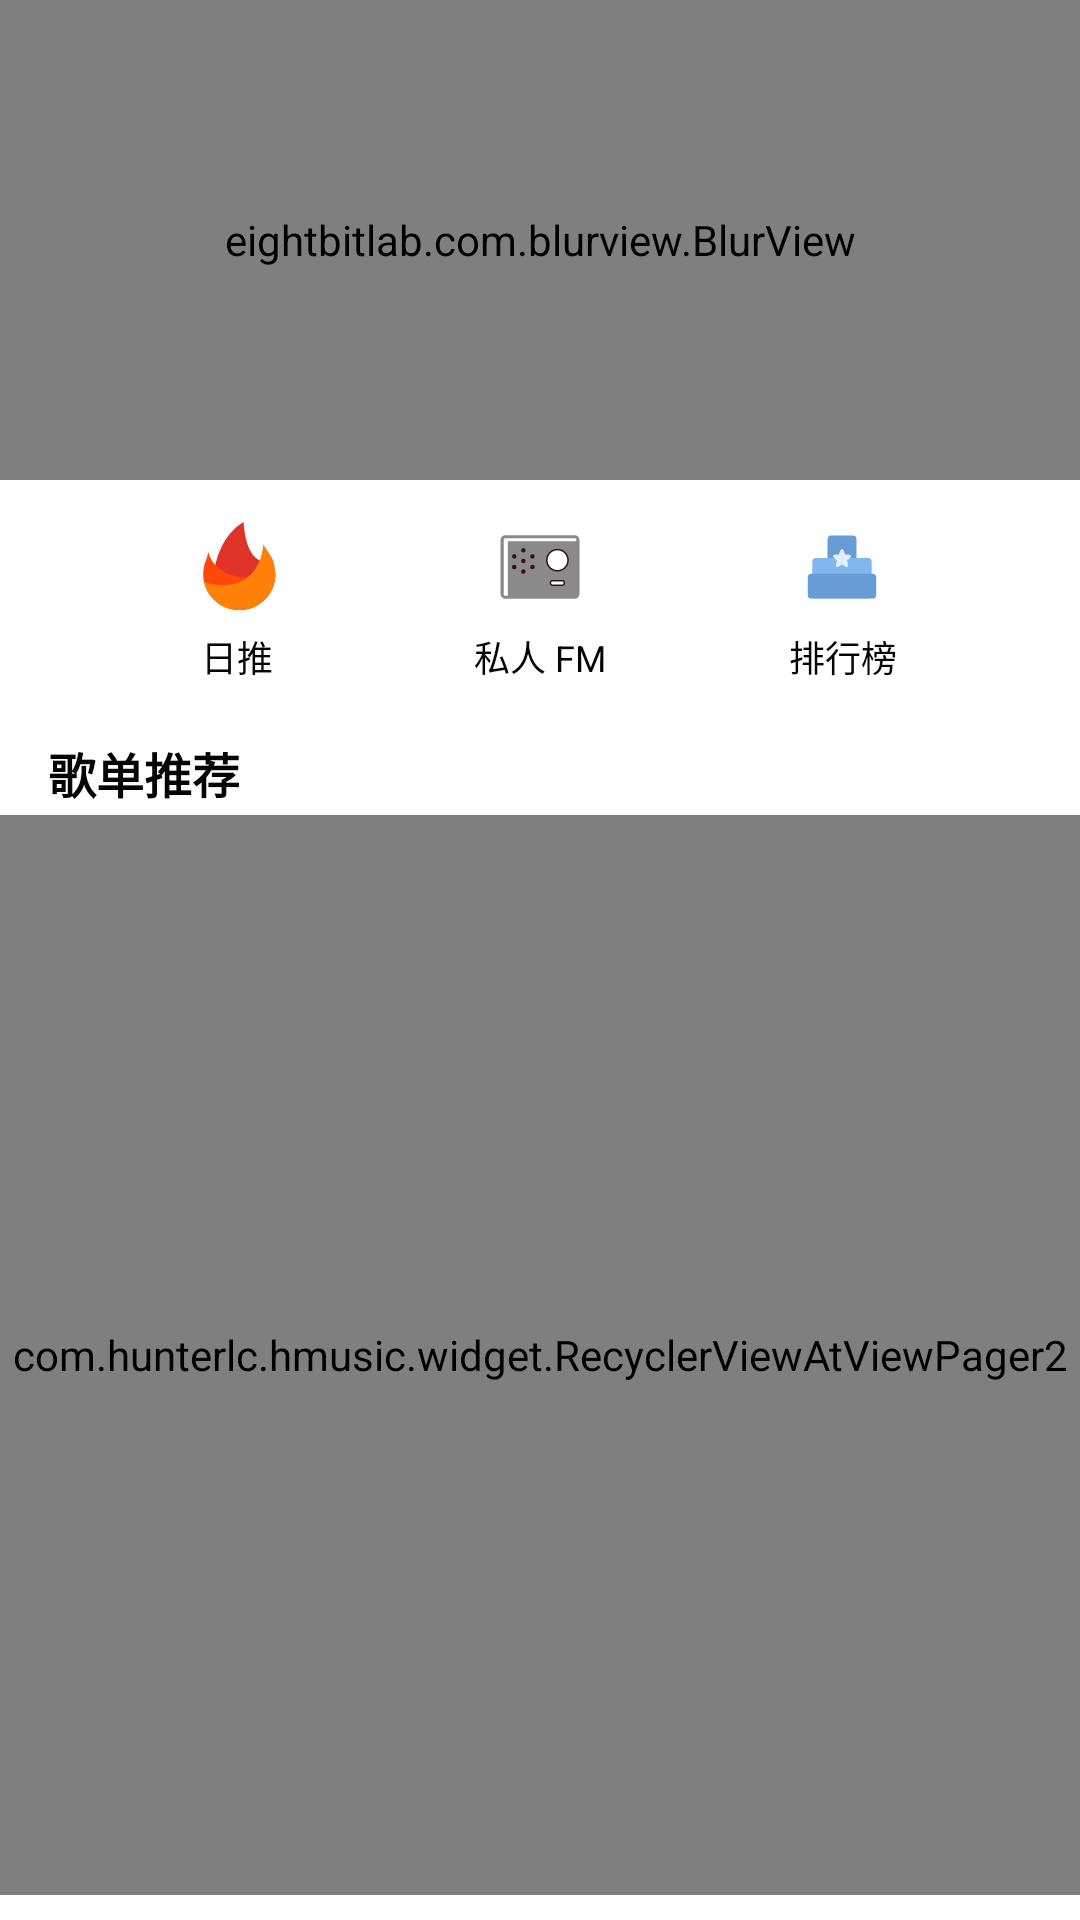

This screen was rendered from an Android layout file. Write that file and the resources it references.
<!-- AndroidManifest.xml: application theme Theme.HMusic -->
<!-- res/layout/fragment_home.xml -->
<?xml version="1.0" encoding="utf-8"?>
<androidx.constraintlayout.widget.ConstraintLayout
    xmlns:android="http://schemas.android.com/apk/res/android"
    xmlns:app="http://schemas.android.com/apk/res-auto"
    xmlns:tools="http://schemas.android.com/tools"
    android:layout_width="match_parent"
    android:layout_height="match_parent"
    tools:context=".ui.fragment.HomeFragment">

    <androidx.core.widget.NestedScrollView
        android:layout_width="match_parent"
        android:layout_height="match_parent"
        android:overScrollMode="never"
        android:scrollbars="none"
        app:layout_constraintBottom_toBottomOf="parent"
        app:layout_constraintEnd_toEndOf="parent"
        app:layout_constraintStart_toStartOf="parent"
        app:layout_constraintTop_toTopOf="parent">

        <LinearLayout
            android:id="@+id/llMain"
            android:layout_width="match_parent"
            android:layout_height="wrap_content"
            android:orientation="vertical"
            android:paddingBottom="4dp"
            tools:ignore="MissingConstraints">


            <androidx.constraintlayout.widget.ConstraintLayout
                android:id="@+id/clUser"
                android:layout_width="match_parent"
                android:layout_height="160dp">

                <ImageView
                    android:id="@+id/ivTopBackground"
                    android:layout_width="match_parent"
                    android:layout_height="match_parent"/>


                <eightbitlab.com.blurview.BlurView
                    android:id="@+id/blurTop"
                    android:layout_width="match_parent"
                    android:layout_height="match_parent">

                    <com.youth.banner.Banner
                        android:id="@+id/banner"
                        android:layout_width="match_parent"
                        android:layout_height="160dp"
                        android:padding="10dp"
                        android:layout_marginTop="80dp"/>

                </eightbitlab.com.blurview.BlurView>



            </androidx.constraintlayout.widget.ConstraintLayout>


            <androidx.constraintlayout.widget.ConstraintLayout
                android:id="@+id/clTopList"
                android:layout_width="match_parent"
                android:layout_height="0dp"
                android:layout_weight="1">

                <ImageView
                    android:id="@+id/ivPersonalFM"
                    android:layout_width="42dp"
                    android:layout_height="42dp"
                    android:layout_marginTop="8dp"
                    android:padding="6dp"
                    android:src="@drawable/ic_fm"
                    app:layout_constraintEnd_toEndOf="parent"
                    app:layout_constraintHorizontal_bias="0.5"
                    app:layout_constraintStart_toStartOf="parent"
                    app:layout_constraintTop_toTopOf="parent" />

                <ImageView
                    android:id="@+id/ivTopList"
                    android:layout_width="42dp"
                    android:layout_height="42dp"
                    android:layout_marginTop="8dp"
                    android:padding="6dp"
                    android:src="@drawable/ic_top_list"
                    app:layout_constraintEnd_toEndOf="parent"
                    app:layout_constraintHorizontal_bias="0.5"
                    app:layout_constraintStart_toEndOf="@+id/ivPersonalFM"
                    app:layout_constraintTop_toTopOf="parent" />

                <ImageView
                    android:id="@+id/ivRecommend"
                    android:layout_width="42dp"
                    android:layout_height="42dp"
                    android:layout_marginTop="8dp"
                    android:padding="6dp"
                    android:src="@drawable/ic_daily_recommend"
                    app:layout_constraintEnd_toStartOf="@+id/ivPersonalFM"
                    app:layout_constraintHorizontal_bias="0.5"
                    app:layout_constraintStart_toStartOf="parent"
                    app:layout_constraintTop_toTopOf="parent" />

                <TextView
                    android:id="@+id/tvTopList"
                    android:layout_width="wrap_content"
                    android:layout_height="wrap_content"
                    android:layout_marginBottom="16dp"
                    android:text="@string/personal_fm"
                    android:textAlignment="center"
                    android:textColor="@color/colorTextForeground"
                    android:textSize="12sp"
                    app:layout_constraintBottom_toBottomOf="parent"
                    app:layout_constraintEnd_toEndOf="parent"
                    app:layout_constraintHorizontal_bias="0.5"
                    app:layout_constraintStart_toStartOf="parent"
                    app:layout_constraintTop_toBottomOf="@+id/ivPersonalFM" />
                <TextView
                    android:id="@+id/tvTopList1"
                    android:layout_width="wrap_content"
                    android:layout_height="wrap_content"
                    android:layout_marginBottom="16dp"
                    android:text="@string/top_list"
                    android:textAlignment="center"
                    android:textColor="@color/colorTextForeground"
                    android:textSize="12sp"
                    app:layout_constraintBottom_toBottomOf="parent"
                    app:layout_constraintEnd_toEndOf="parent"
                    app:layout_constraintHorizontal_bias="0.5"
                    app:layout_constraintStart_toEndOf="@+id/tvTopList"
                    app:layout_constraintTop_toBottomOf="@+id/ivTopList" />

                <TextView
                    android:id="@+id/tvTopList2"
                    android:layout_width="wrap_content"
                    android:layout_height="wrap_content"
                    android:layout_marginBottom="16dp"
                    android:text="@string/recommend"
                    android:textAlignment="center"
                    android:textColor="@color/colorTextForeground"
                    android:textSize="12sp"
                    app:layout_constraintBottom_toBottomOf="parent"
                    app:layout_constraintEnd_toStartOf="@+id/tvTopList"
                    app:layout_constraintHorizontal_bias="0.5"
                    app:layout_constraintStart_toStartOf="parent"
                    app:layout_constraintTop_toBottomOf="@+id/ivRecommend" />

            </androidx.constraintlayout.widget.ConstraintLayout>

            <TextView
                android:layout_marginTop="0dp"
                android:id="@+id/tvPlaylistRecommend"
                style="@style/sub_title"
                android:text="@string/playlist_recommend" />

            <com.hunterlc.hmusic.widget.RecyclerViewAtViewPager2
                android:id="@+id/rvPlaylistRecommend"
                android:layout_width="match_parent"
                android:layout_height="360dp"
                android:layout_marginStart="0dp"
                android:layout_marginEnd="0dp"
                android:overScrollMode="never" />

        </LinearLayout>

    </androidx.core.widget.NestedScrollView>

</androidx.constraintlayout.widget.ConstraintLayout>
<!-- resources referenced by this layout -->
<resources>
  <color name="colorTextForeground">#050505</color>
  <!-- drawable ic_daily_recommend (drawable) -->
  <vector android:height="110dp" android:viewportHeight="1024"
      android:viewportWidth="1024" android:width="110dp" xmlns:android="http://schemas.android.com/apk/res/android">
      <path android:fillColor="#E13429" android:pathData="M514.99,1001.04c226.89,0 410.7,-183.73 410.7,-410.19 0,-226.42 -316.49,35.29 -361.75,-590.22C347.53,116.97 193.81,459.78 235.36,721.92c41.63,262.18 279.63,279.08 279.63,279.08z"/>
      <path android:fillColor="#FF480A" android:pathData="M514.99,1001.04c226.89,0 410.7,-183.73 410.7,-410.19 -218.51,97.44 -687.66,63.17 -762.92,-250.6C136.86,466.08 119.45,429.69 104.25,590.85c0,226.38 183.73,410.19 410.7,410.19h0.04z"/>
      <path android:fillColor="#FF810A" android:pathData="M514.99,1001.04c226.89,0 410.7,-183.73 410.7,-410.19 0,-185.3 -81.13,-232.68 -136.9,-338C750.32,707.23 376.52,783.56 113.74,680.33a411.18,411.18 0,0 0,401.25 320.71z"/>
  </vector>
  <!-- drawable ic_fm: vector/xml drawable (drawable, 2550 chars, omitted) -->
  <!-- drawable ic_top_list (drawable) -->
  <vector android:height="110dp" android:viewportHeight="1024"
      android:viewportWidth="1024" android:width="110dp" xmlns:android="http://schemas.android.com/apk/res/android">
      <path android:fillColor="#689CD5" android:pathData="M348.16,153.6m40.96,0l245.76,0q40.96,0 40.96,40.96l0,286.72q0,40.96 -40.96,40.96l-245.76,0q-40.96,0 -40.96,-40.96l0,-286.72q0,-40.96 40.96,-40.96Z"/>
      <path android:fillColor="#81B7EF" android:pathData="M174.08,409.6m40.96,0l593.92,0q40.96,0 40.96,40.96l0,378.88q0,40.96 -40.96,40.96l-593.92,0q-40.96,0 -40.96,-40.96l0,-378.88q0,-40.96 40.96,-40.96Z"/>
      <path android:fillColor="#689CD5" android:pathData="M122.88,588.8m40.96,0l696.32,0q40.96,0 40.96,40.96l0,199.68q0,40.96 -40.96,40.96l-696.32,0q-40.96,0 -40.96,-40.96l0,-199.68q0,-40.96 40.96,-40.96Z"/>
      <path android:fillColor="#E2EEFD" android:pathData="M511.99,481.51C479.65,507.55 458.66,516.92 449.02,509.59c-9.64,-7.31 -7.6,-31.05 6.12,-71.22 -33.6,-24.41 -48.61,-42.36 -45.03,-53.86 3.58,-11.51 25.83,-16.82 66.74,-15.93C488.57,327.66 500.28,307.2 511.99,307.2s23.42,20.46 35.13,61.38c40.83,-1.17 63.08,4.15 66.74,15.93 3.67,11.79 -11.35,29.74 -45.03,53.86 13.34,40.45 15.38,64.19 6.12,71.22 -9.27,7.03 -30.25,-2.33 -62.96,-28.09z"/>
  </vector>
  <string name="personal_fm">私人 FM</string>
  <string name="playlist_recommend">歌单推荐</string>
  <string name="recommend">日推</string>
  <string name="top_list">排行榜</string>
  <style name="sub_title">
          <item name="android:layout_width">match_parent</item>
          <item name="android:layout_height">wrap_content</item>
          <item name="android:layout_marginTop">12dp</item>
          <item name="android:height">28dp</item>
          <item name="android:gravity">center_vertical</item>
          <item name="android:paddingStart">16dp</item>
          <item name="android:paddingEnd">16dp</item>
          <item name="android:textColor">@color/colorTextForeground</item>
          <item name="android:textSize">16sp</item>
          <item name="android:textStyle">bold</item>
      </style>
  <style name="Theme.HMusic" parent="Theme.AppCompat.DayNight.NoActionBar">
          <item name="colorPrimary">@color/colorPrimary</item>
          <item name="colorPrimaryDark">@color/colorPrimaryDark</item>
          <item name="colorAccent">#FFFFFF</item>
          <item name="android:windowLightStatusBar" tools:targetApi="m">@bool/statusBarForeground</item>
          <item name="android:windowBackground">@color/colorPageBackground</item>
      </style>
  <color name="colorPrimary">#969696</color>
  <color name="colorPrimaryDark">#3700B3</color>
  <color name="colorPageBackground">#FFFFFF</color>
</resources>
